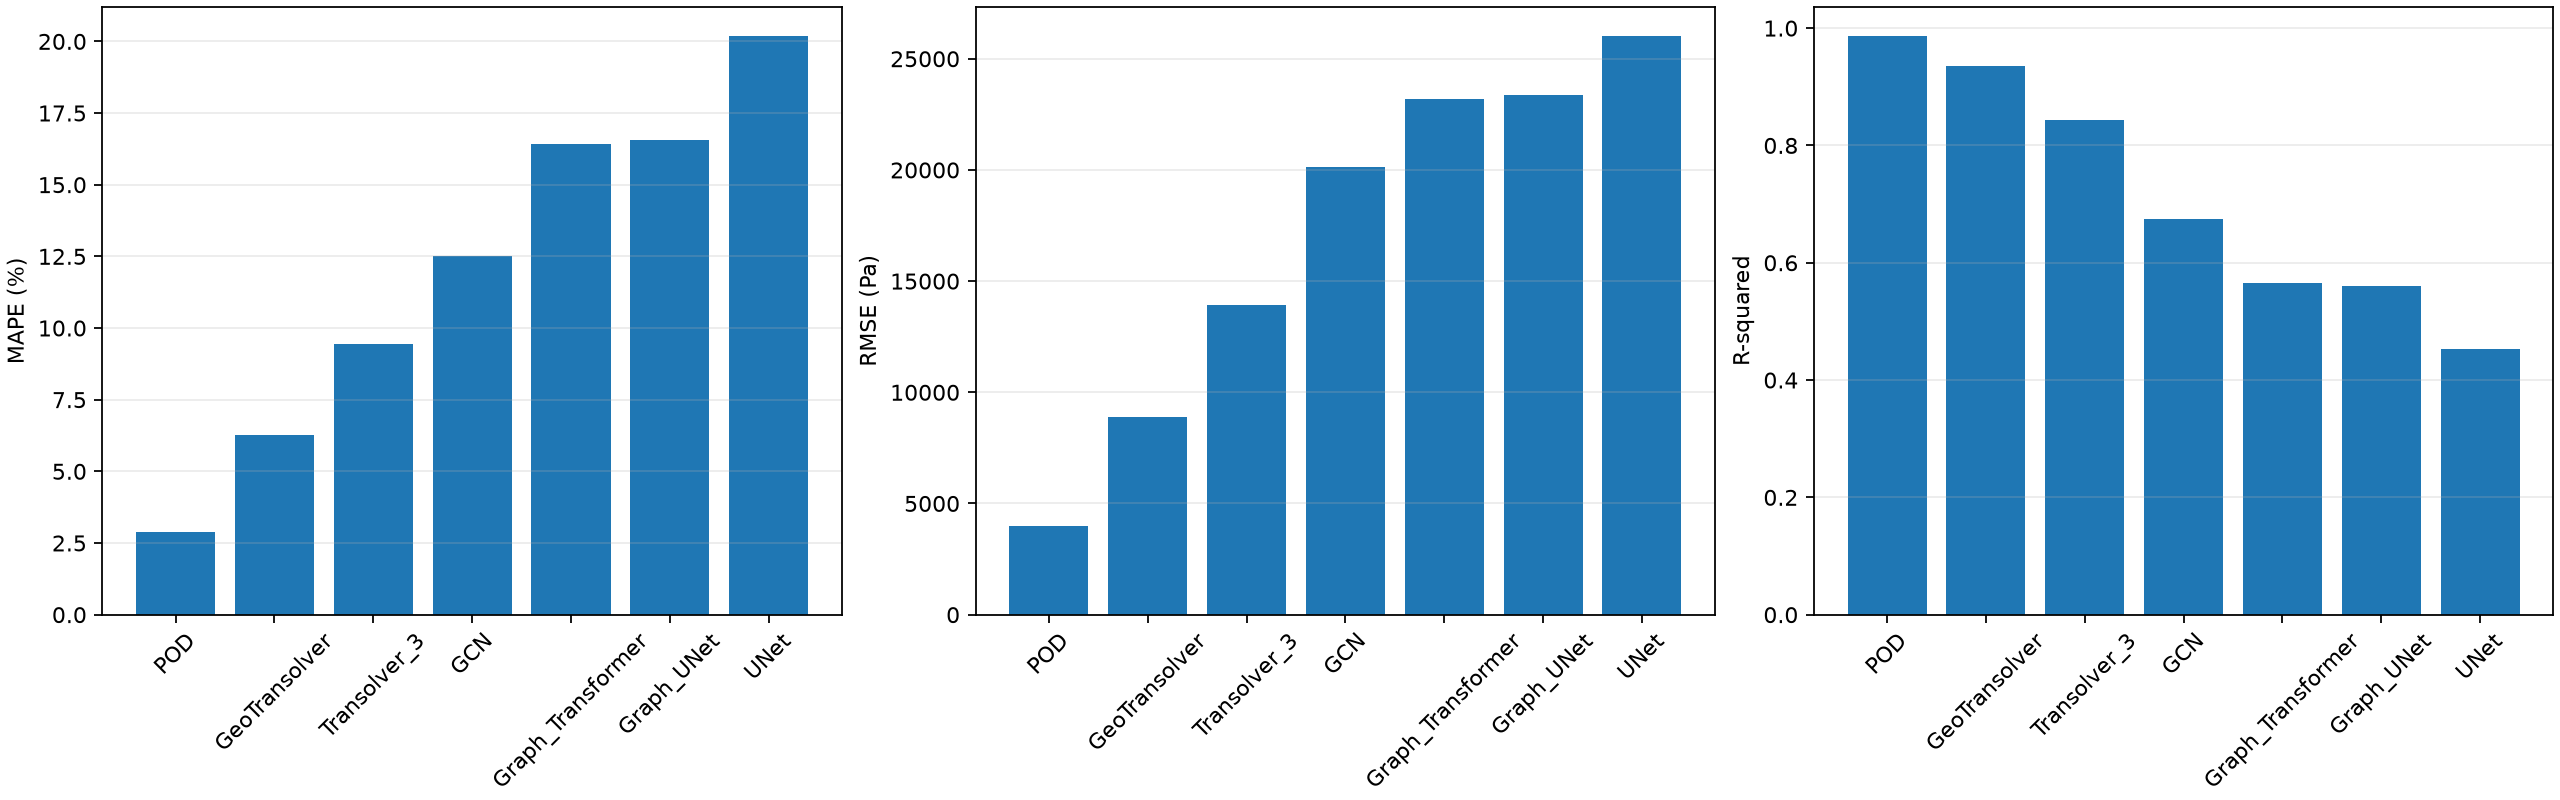

The file beside this chart, header and first rows:
model, mae_pa, rmse_pa, nrmse_range, relative_l2_percent, mape_percent, mape_valid_count, r2, node_count, epochs, optimizer_steps, best_epoch, parameters, training_seconds, pipeline_train_seconds, pipeline_test_seconds, gpu, run_directory, rmse_reduction_vs_mean_percent, surface_valid_voxels, surface_reference_max_node_distance_m, surface_test_max_node_distance_m, surface_test_nodes_outside_reference_ban…
POD, 2548, 3981, 0.01536, 3.406, 2.876, 2977300, 0.9872, 2977300, 20, 16000, 20, 296737, 55.44, 248.3, 63.21, 0, runs/comparison20/POD, 28.66, , , , 
GeoTransolver, 5439, 8906, 0.03436, 7.621, 6.265, 2977300, 0.9361, 2977300, 20, 16000, 19, 234184, 903.3, 910.3, 65.65, 1, runs/transolver_comparison20/GeoTransolv…, -59.63, , , , 
Transolver_3, 7725, 13934, 0.05376, 11.92, 9.453, 2977300, 0.8435, 2977300, 20, 16000, 20, 101165, 1412, 1417, 61.43, 0, runs/transolver_comparison20/Transolver_…, -149.7, , , , 
GCN, 10043, 20111, 0.07759, 17.21, 12.51, 2977300, 0.674, 2977300, 20, 16000, 20, 213505, 1122, 1127, 70.82, 0, runs/comparison20/GCN, -260.5, , , , 
Graph_Transformer, 13200, 23202, 0.08952, 19.85, 16.41, 2977300, 0.5661, 2977300, 20, 16000, 20, 51521, 313.6, 318.8, 74.86, 1, runs/comparison20/Graph_Transformer, -315.9, , , , 
Graph_UNet, 13941, 23374, 0.09018, 20, 16.57, 2977300, 0.5596, 2977300, 20, 16000, 18, 21441, 516, 521.6, 76.31, 2, runs/comparison20/Graph_UNet, -318.9, , , , 
UNet, 14742, 26041, 0.1005, 22.28, 20.2, 2977300, 0.4534, 2977300, 20, 16000, 17, 22585537, 343.2, 490.7, 90.61, 2, runs/comparison20_surface/UNet, -366.7, 4761, 0.001314, 0.002497, 0.2947
